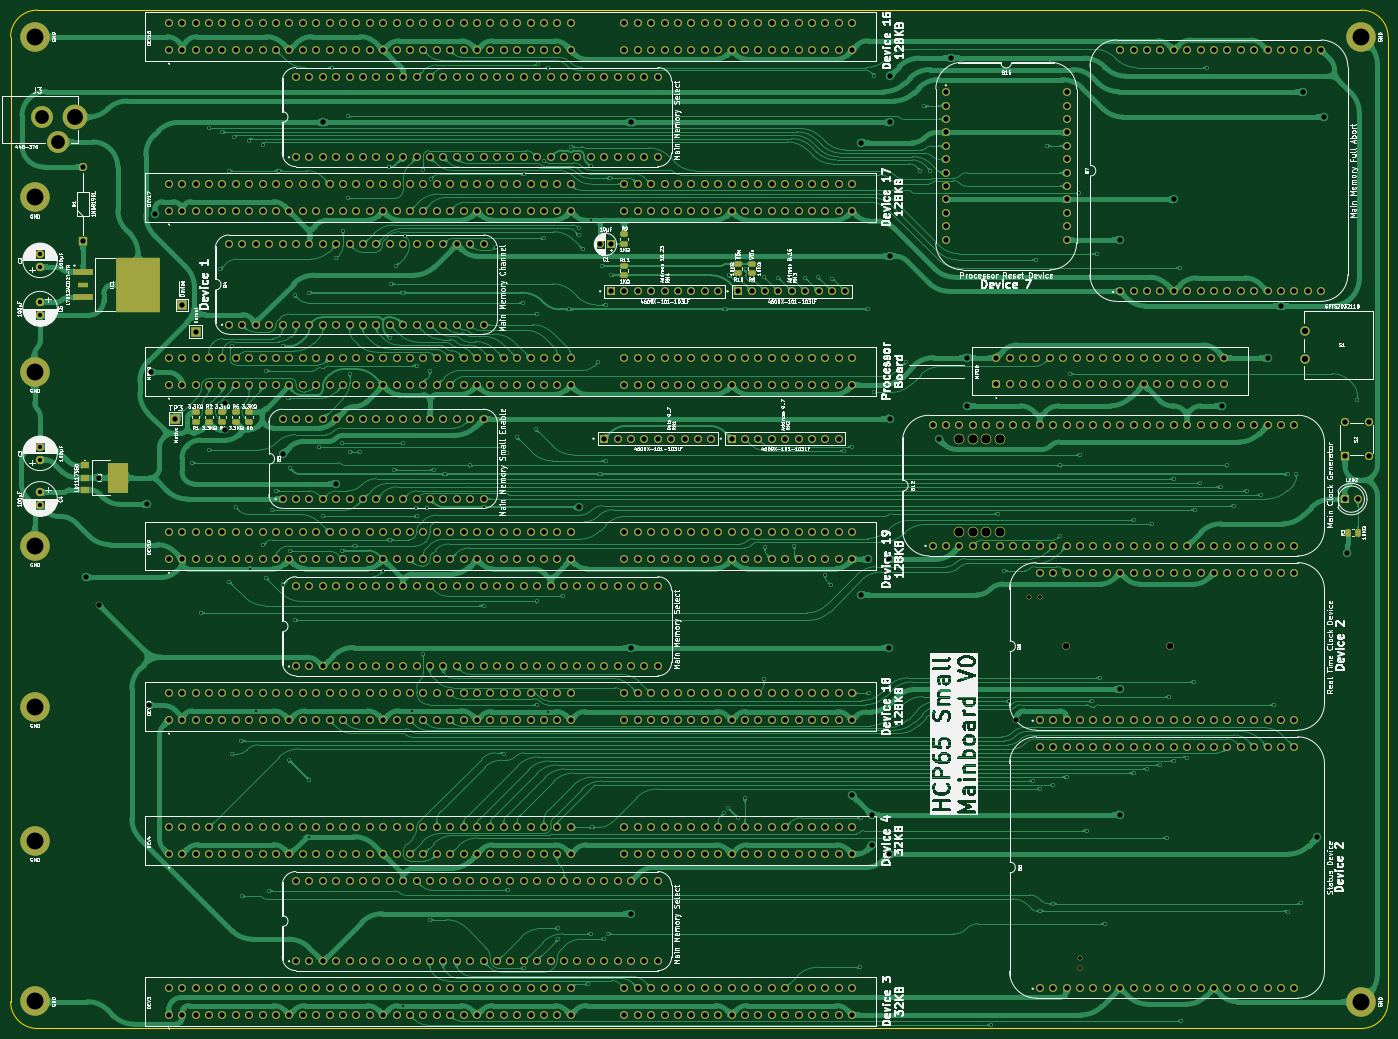
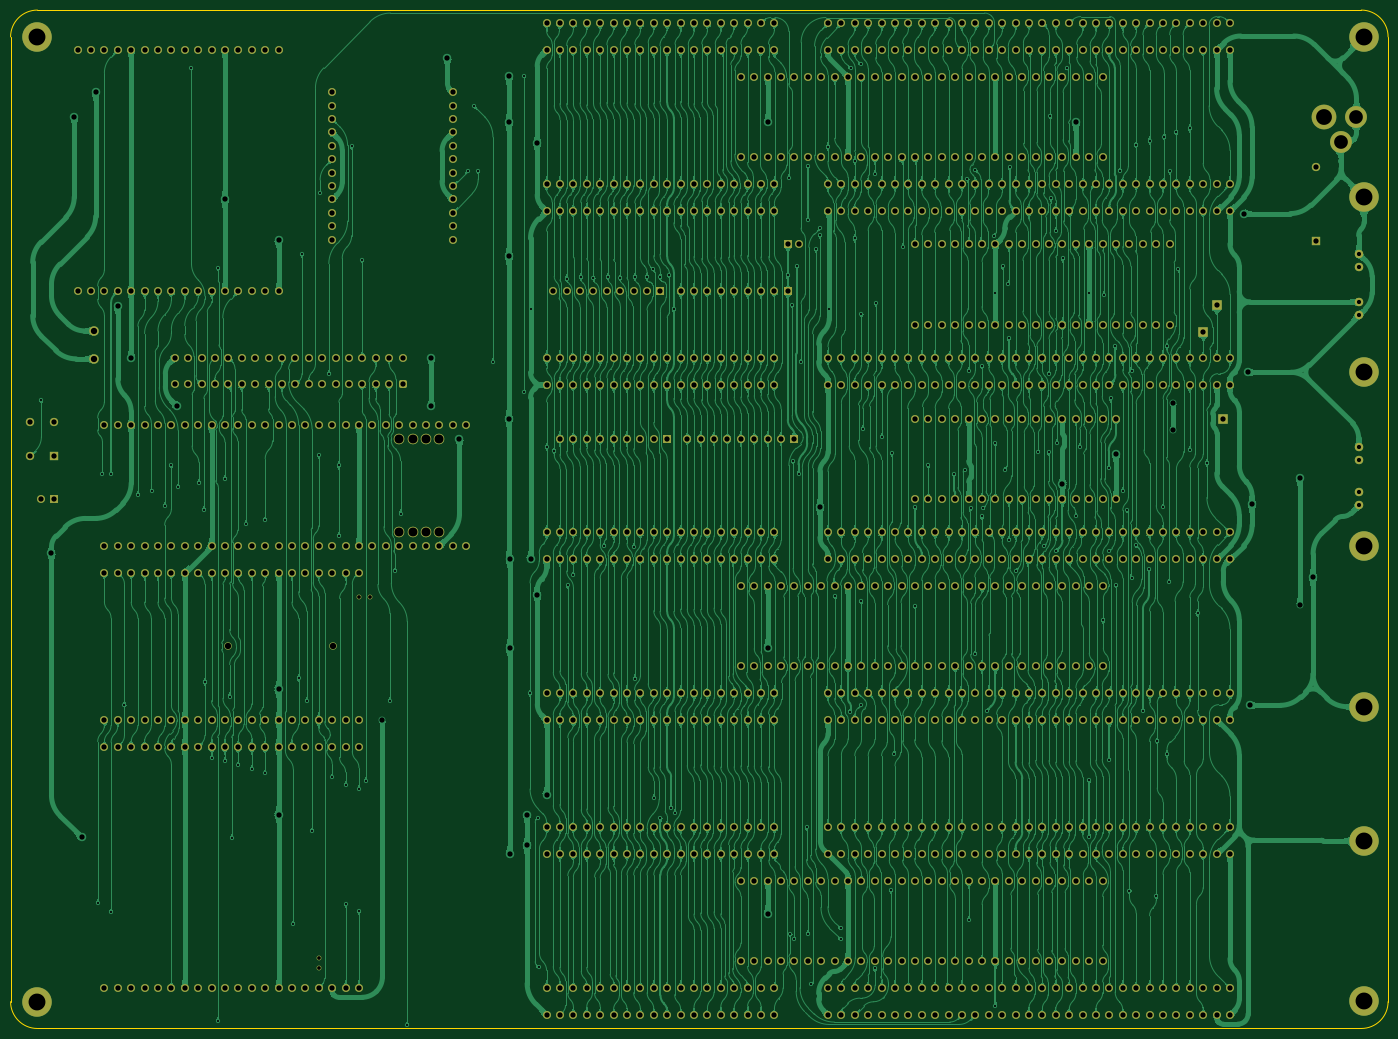
Circuit board: 9 layer files. Board 261.1 x 193.0 mm.
- bottom_copper: Mainboard Small-B_Cu.gbl (2067820 bytes)
- bottom_mask: Mainboard Small-B_Mask.gbs (33973 bytes)
- bottom_silk: Mainboard Small-B_Silkscreen.gbo (472 bytes)
- outline: Mainboard Small-Edge_Cuts.gm1 (1032 bytes)
- top_copper: Mainboard Small-F_Cu.gtl (916040 bytes)
- top_mask: Mainboard Small-F_Mask.gts (35491 bytes)
- top_silk: Mainboard Small-F_Silkscreen.gto (447335 bytes)
- drill: Mainboard Small-NPTH.drl (657 bytes)
- drill: Mainboard Small-PTH.drl (18218 bytes)

=== bottom_copper: Mainboard Small-B_Cu.gbl (2067820 bytes, source omitted) ===
=== bottom_mask: Mainboard Small-B_Mask.gbs (33973 bytes, source omitted) ===
=== bottom_silk: Mainboard Small-B_Silkscreen.gbo ===
%TF.GenerationSoftware,KiCad,Pcbnew,9.0.4*%
%TF.CreationDate,2025-09-20T21:11:31+02:00*%
%TF.ProjectId,Mainboard Small,4d61696e-626f-4617-9264-20536d616c6c,V0*%
%TF.SameCoordinates,Original*%
%TF.FileFunction,Legend,Bot*%
%TF.FilePolarity,Positive*%
%FSLAX46Y46*%
G04 Gerber Fmt 4.6, Leading zero omitted, Abs format (unit mm)*
G04 Created by KiCad (PCBNEW 9.0.4) date 2025-09-20 21:11:31*
%MOMM*%
%LPD*%
G01*
G04 APERTURE LIST*
G04 APERTURE END LIST*
M02*

=== outline: Mainboard Small-Edge_Cuts.gm1 ===
%TF.GenerationSoftware,KiCad,Pcbnew,9.0.4*%
%TF.CreationDate,2025-09-20T21:11:31+02:00*%
%TF.ProjectId,Mainboard Small,4d61696e-626f-4617-9264-20536d616c6c,V0*%
%TF.SameCoordinates,Original*%
%TF.FileFunction,Profile,NP*%
%FSLAX46Y46*%
G04 Gerber Fmt 4.6, Leading zero omitted, Abs format (unit mm)*
G04 Created by KiCad (PCBNEW 9.0.4) date 2025-09-20 21:11:31*
%MOMM*%
%LPD*%
G01*
G04 APERTURE LIST*
%TA.AperFunction,Profile*%
%ADD10C,0.100000*%
%TD*%
G04 APERTURE END LIST*
D10*
X226060000Y2500000D02*
G75*
G02*
X231140000Y-2580000I0J-5080000D01*
G01*
X226060001Y-190540001D02*
X-24891998Y-190540000D01*
X231140001Y-185460001D02*
X231140000Y-2580000D01*
X226060000Y2500000D02*
X-24891998Y2500000D01*
X-29971998Y-185460000D02*
X-29971998Y-2580000D01*
X231140001Y-185460001D02*
G75*
G02*
X226060001Y-190540001I-5080001J1D01*
G01*
X-24891998Y-190540000D02*
G75*
G02*
X-29971998Y-185460000I-4J5079996D01*
G01*
X-29971998Y-2580000D02*
G75*
G02*
X-24891998Y2500000I5080002J-2D01*
G01*
M02*

=== top_copper: Mainboard Small-F_Cu.gtl (916040 bytes, source omitted) ===
=== top_mask: Mainboard Small-F_Mask.gts (35491 bytes, source omitted) ===
=== top_silk: Mainboard Small-F_Silkscreen.gto (447335 bytes, source omitted) ===
=== drill: Mainboard Small-NPTH.drl ===
M48
; DRILL file {KiCad 9.0.4} date 2025-09-20T21:11:33+0200
; FORMAT={-:-/ absolute / inch / decimal}
; #@! TF.CreationDate,2025-09-20T21:11:33+02:00
; #@! TF.GenerationSoftware,Kicad,Pcbnew,9.0.4
; #@! TF.FileFunction,NonPlated,1,2,NPTH
FMAT,2
INCH
; #@! TA.AperFunction,NonPlated,NPTH,ComponentDrill
T1C0.0276
; #@! TA.AperFunction,NonPlated,NPTH,ComponentDrill
T2C0.0472
; #@! TA.AperFunction,NonPlated,NPTH,ComponentDrill
T3C0.0669
%
G90
G05
T1
X6.42Y-4.28
X6.4987Y-4.28
X6.799Y-6.9723
X6.799Y-7.051
T2
X6.695Y-4.65
X7.4745Y-4.65
T3
X5.9Y-3.1
X5.9Y-3.8
X6.0Y-3.1
X6.0Y-3.8
X6.1Y-3.1
X6.1Y-3.8
X6.2Y-3.1
X6.2Y-3.8
M30

=== drill: Mainboard Small-PTH.drl (18218 bytes, source omitted) ===
